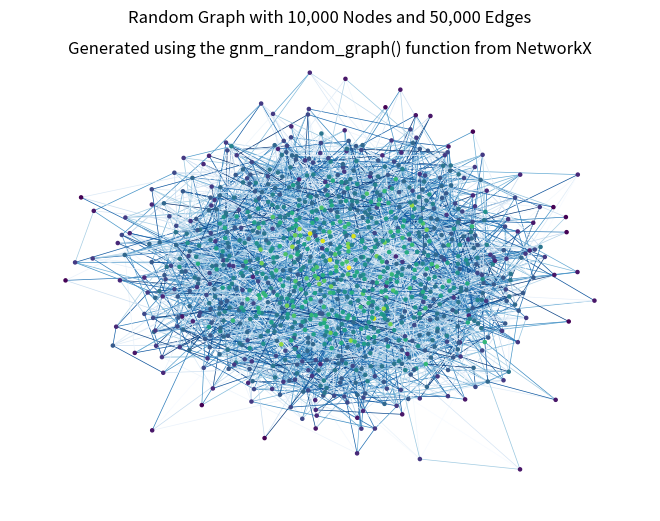

This chart was generated by the following Python code:
import numpy as np
import networkx as nx
import matplotlib.pyplot as plt

# Create a random graph with 10,000 nodes and 50,000 edges
G = nx.gnm_random_graph(1000, 5000)

# Set random weights for the edges
weights = np.random.rand(len(G.edges))
nx.set_edge_attributes(G, dict(zip(G.edges, weights)), 'weight')

# Generate a layout using the spring layout algorithm
pos = nx.spring_layout(G)

# Assign colors to the nodes based on their degree
node_colors = np.array(list(dict(G.degree()).values()))
node_colors = (node_colors - node_colors.min()) / (node_colors.max() - node_colors.min())

# Assign colors to the edges based on their weight
edge_weights = nx.get_edge_attributes(G, 'weight')
edge_weights_norm = (np.array(list(edge_weights.values())) - min(edge_weights.values())) / (max(edge_weights.values()) - min(edge_weights.values()))
cmap = plt.cm.get_cmap('Blues')
edge_colors = cmap(edge_weights_norm)

# Draw the graph using the layout and color scheme
nx.draw(G, pos=pos, node_color=node_colors, edge_color=edge_colors, with_labels=False, node_size=5, width=0.5)

# Add a title and subtitle to the plot
plt.title("Random Graph with 10,000 Nodes and 50,000 Edges")
plt.suptitle("Generated using the gnm_random_graph() function from NetworkX")

# Display the plot
plt.show()
